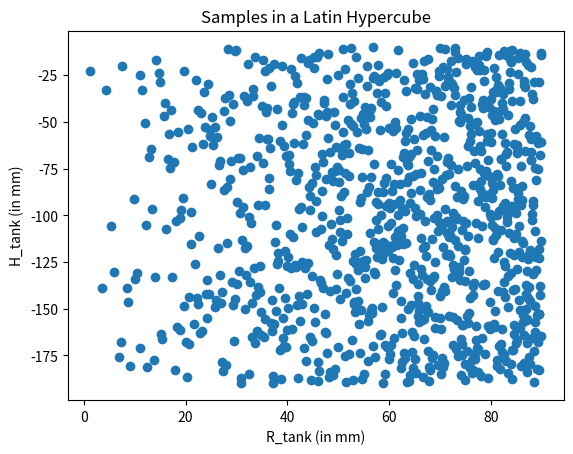
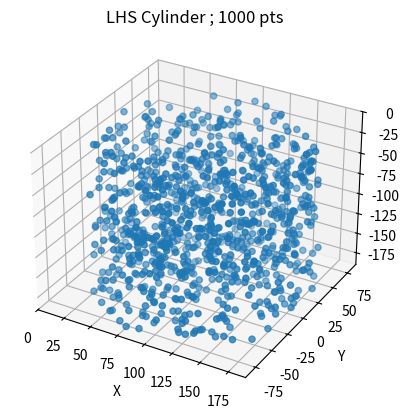
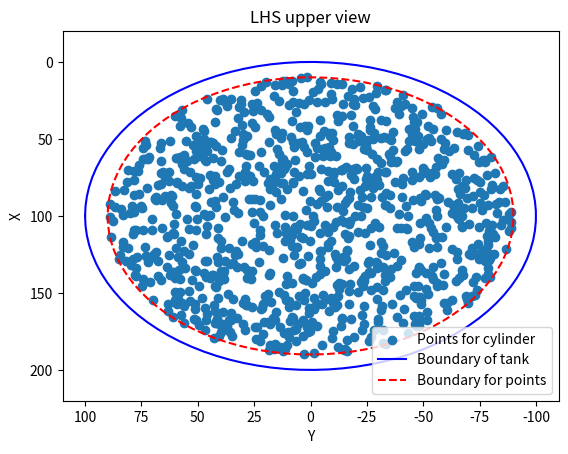

Source code (Python) for these figures, in order:
# -*- coding: utf-8 -*-
"""

Created on Fri Aug 25 09:56:25 2023

@author: Thomas MONATTE

"""
from scipy.stats import qmc 
import pandas as pd
import numpy as np
import matplotlib.pyplot as plt
import math 




# This code aims to generates points within a cylinder using Latin Hypercube Sampling (LHS). It generates'
# three files: x1_values_cyl, x2_values_cyl, and x3_values_cyl, which are x, y , and z positions in the cylinder.


########################       Parameters for the code       ######################## 

# Samples number
num_samples=1000

# Dimension of the geometry
dim=3

# Seed for the random numbers
seed=1

# Dimensions of the geometry (in mm)

R_tank=100         # radius of the tank
H_tank=200        # height of the tank

lim=10
R=R_tank-lim        # radius for the points
H=H_tank-lim       # height for the points

# Particle radius (in mm) to calculate the volume
r=3

# Plot in 3D
title='LHS Cylinder ; 1000 pts'

# x1, x2, x3 are the positions of the particle 
# respectively equals to x, y and z


###########################     Function for LHS cylinder      ###########################    
    
def get_latin_hypercube_cylinder(bounds, num_samples, seed):
    # Define the cylinder bounds (height and radius)
    H_bounds = bounds['height']
    R_bounds = bounds['radius']

    # Generate Latin Hypercube Samples
    sampler = qmc.LatinHypercube(d=2, seed=seed)
    samples = sampler.random(num_samples)

    # Scale samples to cylinder bounds
    H_samples = (samples[:, 0] * (H_bounds[1] - H_bounds[0]) + H_bounds[0])*-1 #-1 becuase in robot coardinate we have all z lower than 0
    R_samples = samples[:, 1] * (R_bounds[1]**2 - R_bounds[0]**2) + R_bounds[0]**2
    R_samples=np.sqrt(R_samples)

   
    plt.scatter(R_samples,H_samples)
    plt.title('Samples in a Latin Hypercube')
    plt.xlabel('R_tank (in mm)')
    plt.ylabel('H_tank (in mm)')
    plt.show()

    # Convert to Cartesian coordinates
    theta = np.random.uniform(0, 2 * np.pi, num_samples)
    x_samples = (R_samples * np.cos(theta))+100
    y_samples = R_samples * np.sin(theta)

    # Create DataFrame with cylinder samples
    data = {'x': x_samples, 'y': y_samples, 'z': H_samples}
    return pd.DataFrame(data)

if dim==3:
    bounds={'radius':[0,R],'height':[lim,H]}  
if dim==2:
    bounds={'radius':[0,R],'height':[0,0]}  

cylinder_samples = get_latin_hypercube_cylinder(bounds, num_samples, seed=seed)
 
if dim==2:
    x1_values = cylinder_samples['x'].tolist()
    x2_values = cylinder_samples['y'].tolist()
if dim==3:
    x1_values = cylinder_samples['x'].tolist()
    x2_values = cylinder_samples['y'].tolist()
    x3_values = cylinder_samples['z'].tolist()
    
    
#######################     Files for positions      ########################### 


# In 3D, open three files with respectively all the x, y and z positions 

if dim==3:
    with open('x1_values_cyl.txt','w') as file:
        for element in x1_values:
            file.write(str(element)+',\n')
            
    with open('x2_values_cyl.txt','w') as file:
        for element in x2_values:
            file.write(str(element)+',\n')
    
    with open('x3_values_cyl.txt','w') as file:
        for element in x3_values:
            file.write(str(element)+',\n')



###########################     Plot Figures      ###########################

alpha=np.linspace(0, 2*np.pi, 100)
radius=R_tank
x=radius*np.cos(alpha)
y=radius*np.sin(alpha)+100

alpha=np.linspace(0, 2*np.pi, 100)
radius=R
x2=radius*np.cos(alpha)
y2=radius*np.sin(alpha)+100

"""
# PLOT 2D
if dim==2:
    plt.scatter(x1_values,x2_values,s=0.1)
    plt.plot(x,y,'b',x2,y2,'r--')
    plt.legend(['Points for cylinder','Boundary of tank','Boundary for points'],loc='lower right')
    plt.xlabel('x1')
    plt.ylabel('x2')
    plt.title('Hyper Cube Latin 2D')
    plt.show()
"""
# Plot 3D
if dim==3:
    fig = plt.figure()
    ax = fig.add_subplot(111, projection='3d')
         
    ax.scatter(x1_values, x2_values, x3_values)    
    ax.set_xlabel('X')
    ax.set_xlim(0,R+100)
    ax.set_ylabel('Y')
    ax.set_ylim(-R,R)
    ax.set_zlabel('Z')
    ax.set_zlim(-H,0)
    ax.set_title(title)
    plt.show()
    
    
    plt.scatter(x2_values,x1_values)
    plt.plot(x,y,'b',x2,y2,'r--')
    plt.legend(['Points for cylinder','Boundary of tank','Boundary for points'],loc='lower right')
    plt.xlabel('Y')
    plt.xlim(R+20,-R-20)
    plt.ylabel('X')
    plt.ylim(R+R+40,-R+R-20)
    plt.title('LHS upper view')
    plt.show()
    
    
    # To visualize the boundary for the tank
    ty_verti=np.linspace(0,H_tank,100)
    tx_verti_1=[R_tank for k in range(len(ty_verti))]
    tx_verti_2=[-R_tank for k in range(len(ty_verti))]
    
    tx_horiz=np.linspace(-R_tank,R_tank,100)
    ty_horiz_1=[0 for k in range(len(tx_horiz))]
    ty_horiz_2=[H_tank for k in range(len(tx_horiz))]
    
    # To visualize the boundary for the points
    y_verti=np.linspace(0+lim,H_tank-lim,100)
    x_verti_1=[R_tank-lim for k in range(len(y_verti))]
    x_verti_2=[-R_tank+lim for k in range(len(y_verti))]
    
    x_horiz=np.linspace(-R_tank+lim,R_tank-lim,100)
    y_horiz_1=[0+lim for k in range(len(x_horiz))]
    y_horiz_2=[H_tank-lim for k in range(len(x_horiz))]
    
    
    """
    plt.scatter(x2_values,x3_values)
    plt.plot(tx_verti_1,ty_verti,'b') 
    plt.plot(x_verti_1,y_verti,'r--') 
    plt.plot(tx_verti_2,ty_verti,'b')
    plt.plot(x_verti_2,y_verti,'r--')
    plt.plot(tx_horiz,ty_horiz_1,'b',tx_horiz,ty_horiz_2,'b')
    plt.plot(x_verti_1,y_verti,'r--',x_verti_2,y_verti,'r--')
    plt.plot(x_horiz,y_horiz_1,'r--',x_horiz,y_horiz_2,'r--')
    plt.legend(['Points for cylinder','Boundary of tank','Boundary for points'],loc='lower right')
    plt.xlabel('Y')
    plt.xlim(-R-20,R+20)
    plt.ylabel('Z')
    plt.ylim(-10,H+20)
    plt.title('LHS side view')
    plt.show()
    """
    
    
    
    
###########################     Euclidean distance      ########################### 

all_list_dist=[]    # every distances between points, including peers and 0
list_dist=[]        # every distance between points, including 0 and without peers
list_mindist=[]     # the lowest distance for each points

# Plot 2D

if dim==2:
    for k in range(len(x1_values)):
        dist_point=[]   # All distances from one point
        for i in range(len(x1_values)):
            dist=math.sqrt((x1_values[k]-x1_values[i])**2+(x2_values[k]-x2_values[i])**2)
            
            all_list_dist.append(dist)
            dist_point.append(dist)
            
        dist_point.remove(0)
        list_mindist.append(min(dist_point))
        
    for k in range(len(x1_values)):       
        for i in range(k,len(x1_values)):
            dist=math.sqrt((x1_values[k]-x1_values[i])**2+(x2_values[k]-x2_values[i])**2)
            list_dist.append(dist)
    list_dist_wo0=[_ for _ in list_dist if _!=0] # every distance between points, without 0 and peers
    s=0
    for i in range(len(list_dist_wo0)):
        s+=list_dist_wo0[i]
    print('The average distance between points is',s/len(list_dist_wo0))
             
    s=0
    for i in range(len(list_mindist)):
        s+=list_mindist[i]  
    print('The average of the distances from the nearest point is',s/len(list_mindist))   
    print('The greatest distance is',max(all_list_dist))



####

# Plot 3D
               
if dim==3:
    for k in range(len(x1_values)):
        dist_point=[]
        for i in range(len(x1_values)):
            dist=math.sqrt((x1_values[k]-x1_values[i])**2+(x2_values[k]-x2_values[i])**2+(x3_values[k]-x3_values[i])**2)
            
            all_list_dist.append(dist)
            dist_point.append(dist)
            
        dist_point.remove(0)
        list_mindist.append(min(dist_point))
        
    for k in range(len(x1_values)):       
        for i in range(k,len(x1_values)):
            dist=math.sqrt((x1_values[k]-x1_values[i])**2+(x2_values[k]-x2_values[i])**2+(x3_values[k]-x3_values[i])**2)
            list_dist.append(dist)
    list_dist_wo0=[_ for _ in list_dist if _!=0] 
    s=0
    for i in range(len(list_dist_wo0)):
        s+=list_dist_wo0[i]
    
    print()
    print('Euclidian Distance (in mm):')
    print()
    av_dist=s/len(list_dist_wo0)
    print('-  The average distance between points is',round(av_dist,3))
             
    s=0
    for i in range(len(list_mindist)):
        s+=list_mindist[i]  
    print('-  The average of the distances from the nearest point is',s/len(list_mindist))   
    print('-  The greatest distance is',max(all_list_dist))

    s=0
    for k in range(len(dist_point)):
        s+=dist_point[k]
        
    total_distance_path=s  
    print('-  The total distance of the path is',round(total_distance_path,3))
    print()




###########################      Volume calculation      ###########################

# if len(bounds)==3:
#     print('Volume Calculation (in mm^3):')
    
#     Vp=4/3*math.pi*r**3    # Particle volume
#     Vc=dime_XY**2*dime_Z   # Cube volume 
    
#     print()
#     print('Dimension :',dime_XY,'x',dime_XY,'x',dime_Z)
#     print( '-  Vp =',round(Vp,5),'and Vc =',round(Vc,5))
    
#     V_path=math.pi*r**2*total_distance_path
    
#     print('-  The volume of the path is about V_path=',round(V_path,3))
    
#     rate=(V_path/Vc)*100
#     print('-  An approximation of V_path / Vc is',round(r,1),'% with',num_samples,'samples')
            
            
            
            
